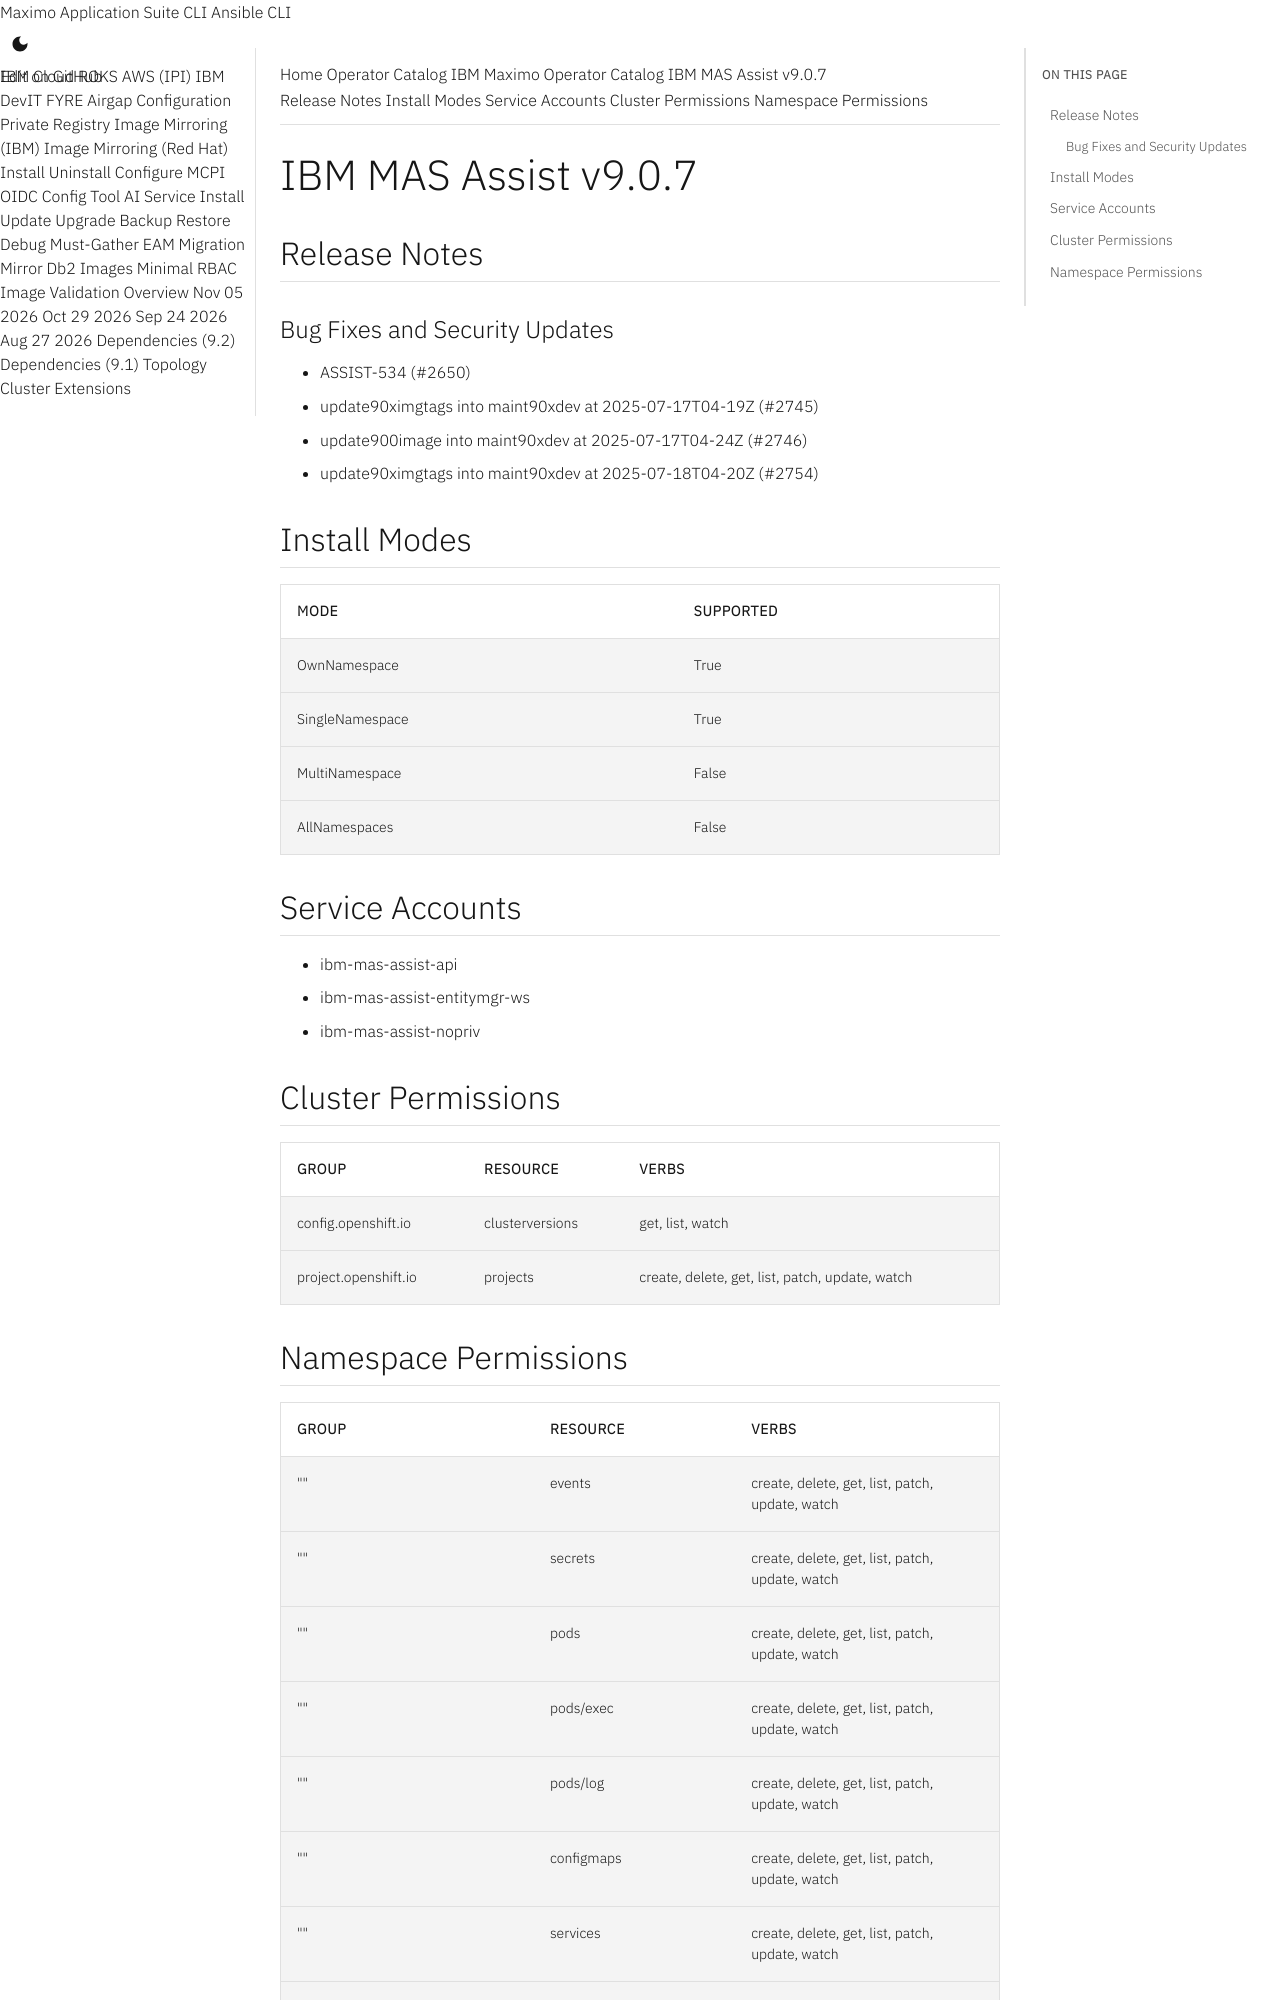

repository: ibm-mas/cli · page: catalogs/packages/ibm-mas-assist/9.0.7/index.html · generator: mkdocs

extra_breadcrumb_title_1: Operator Catalog
extra_breadcrumb_title_2: IBM Maximo Operator Catalog
extra_breadcrumb_url_2: ../../../
nav_title: Operator Catalog

IBM MAS Assist v9.0.7
================================================================================

Release Notes
--------------------------------------------------------------------------------
### Bug Fixes and Security Updates
- ASSIST-534 (#2650)
- update90ximgtags into maint90xdev at 2025-07-17T04-19Z (#2745)
- update900image into maint90xdev at 2025-07-17T04-24Z (#2746)
- update90ximgtags into maint90xdev at 2025-07-18T04-20Z (#2754)

Install Modes
--------------------------------------------------------------------------------
| Mode                 | Supported |
| :------------------- | :-------- |
| OwnNamespace         | True      |
| SingleNamespace      | True      |
| MultiNamespace       | False     |
| AllNamespaces        | False     |

Service Accounts
--------------------------------------------------------------------------------
- ibm-mas-assist-api
- ibm-mas-assist-entitymgr-ws
- ibm-mas-assist-nopriv

Cluster Permissions
--------------------------------------------------------------------------------
| Group                                    | Resource                                 | Verbs                                                                            |
| :--------------------------------------- | :--------------------------------------- | :------------------------------------------------------------------------------- |
| config.openshift.io                      | clusterversions                          | get, list, watch                                                                 |
| project.openshift.io                     | projects                                 | create, delete, get, list, patch, update, watch                                  |
